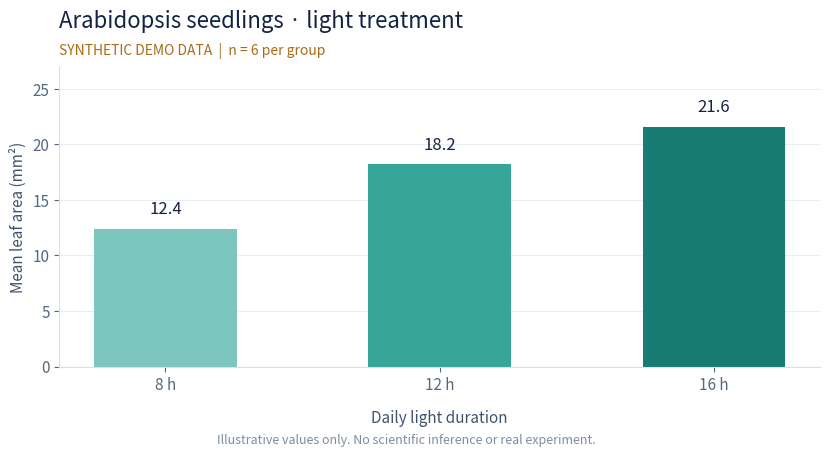

Source code (Python): (Note: this script raises an exception after producing the figure.)
"""Regenerate the synthetic OCR example figure (requires matplotlib only here)."""
from pathlib import Path
import matplotlib
matplotlib.use('Agg')
import matplotlib.pyplot as plt

values = [12.4, 18.2, 21.6]
fig, ax = plt.subplots(figsize=(9, 5), dpi=120)
fig.patch.set_facecolor('#ffffff')
bars = ax.bar(['8 h', '12 h', '16 h'], values, color=['#7cc6bd', '#36a69b', '#187b74'], width=.52)
ax.set_ylim(0, 27)
ax.set_ylabel('Mean leaf area (mm²)', color='#40536d', fontsize=11)
ax.set_xlabel('Daily light duration', color='#40536d', fontsize=11, labelpad=12)
ax.set_title('Arabidopsis seedlings · light treatment', loc='left', color='#142344', fontsize=16, pad=28)
ax.text(0, 1.04, 'SYNTHETIC DEMO DATA  |  n = 6 per group', transform=ax.transAxes, color='#aa6b17', fontsize=10)
ax.spines[['top', 'right']].set_visible(False)
ax.spines[['bottom', 'left']].set_color('#d8e1eb')
ax.tick_params(colors='#526983', labelsize=11)
ax.grid(axis='y', color='#e7edf3', linewidth=.8)
ax.set_axisbelow(True)
ax.bar_label(bars, fmt='%.1f', padding=8, color='#142344', fontsize=12)
fig.text(.5, .035, 'Illustrative values only. No scientific inference or real experiment.', ha='center', color='#7f8da0', fontsize=9)
fig.subplots_adjust(left=.115, right=.96, bottom=.19, top=.79)
target = Path(__file__).resolve().parents[1] / 'backend' / 'demo-assets' / 'seedling-growth.png'
target.parent.mkdir(parents=True, exist_ok=True)
fig.savefig(target)
print(target)
